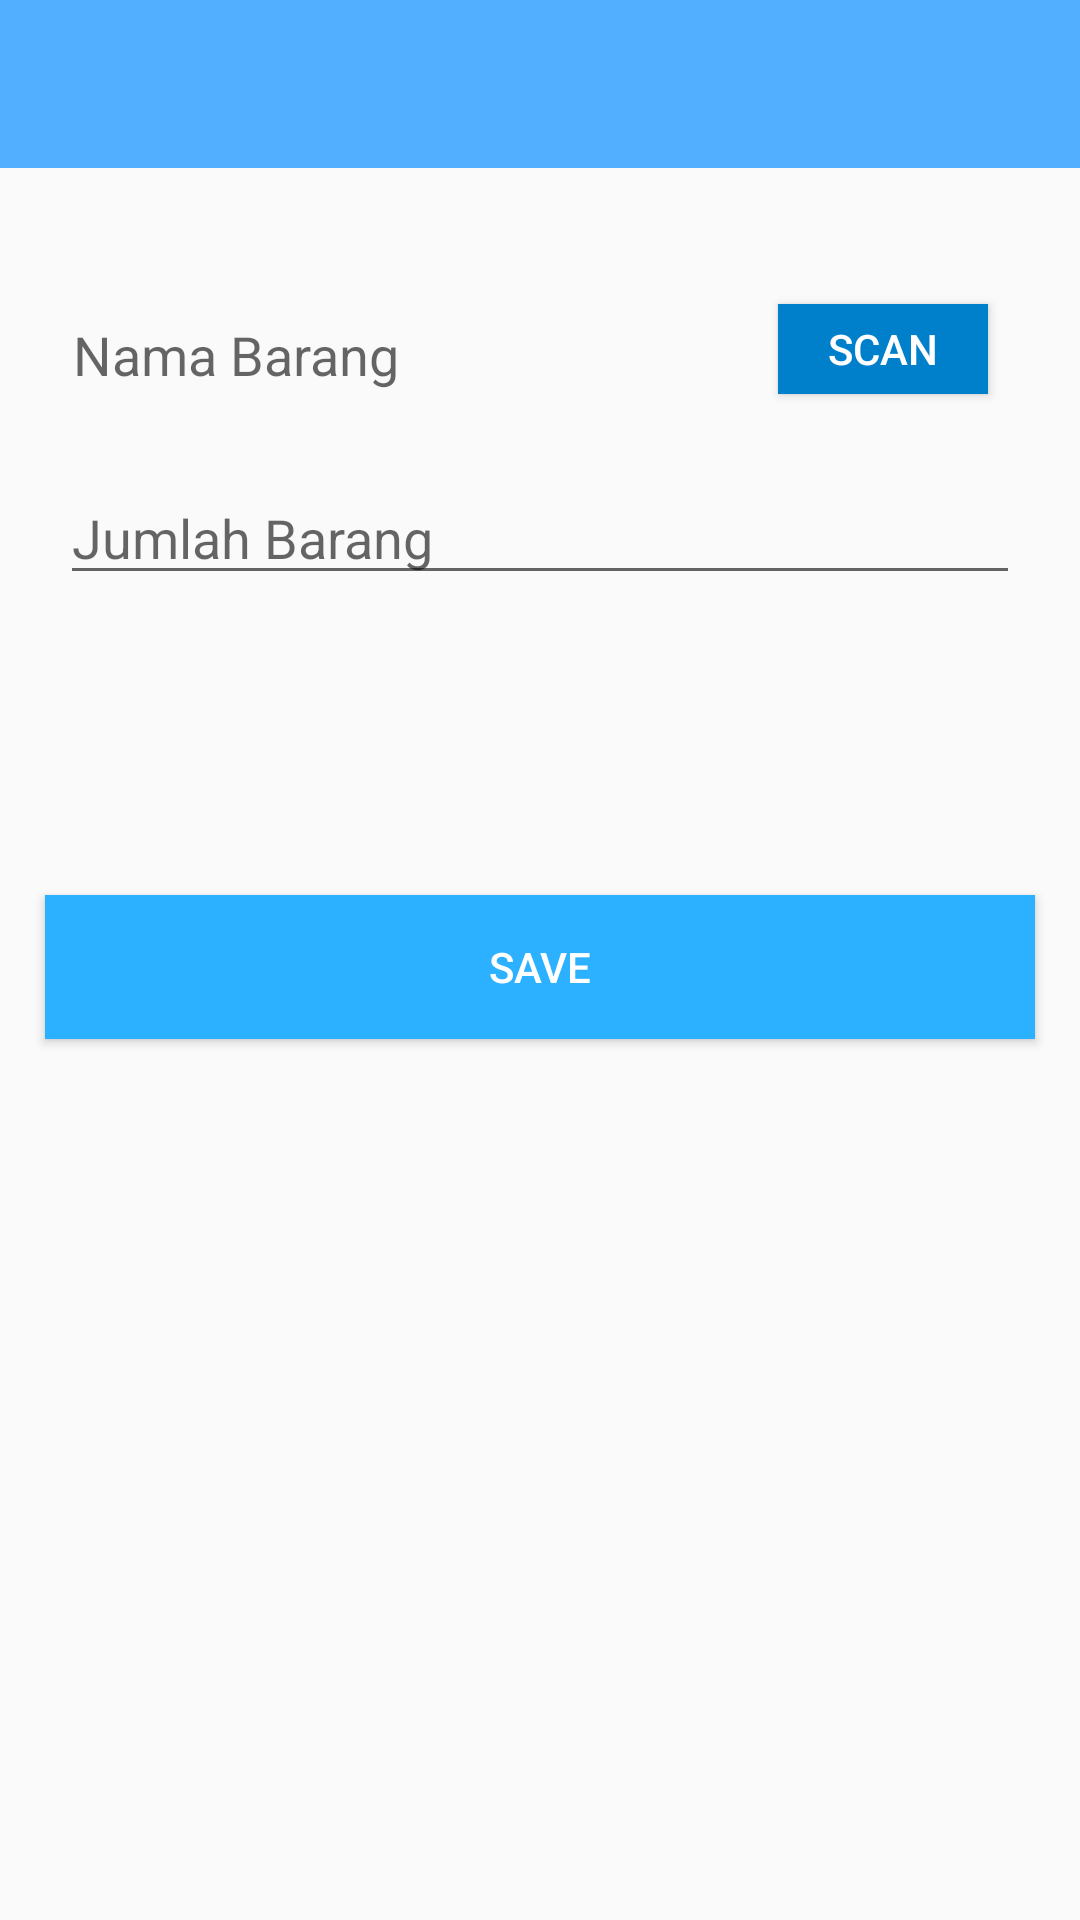

Layout XML and referenced resources for this Android screen:
<!-- AndroidManifest.xml: application theme AppTheme -->
<!-- res/layout/activity_pop_up.xml -->
<?xml version="1.0" encoding="utf-8"?>
<LinearLayout
    xmlns:android="http://schemas.android.com/apk/res/android"
    xmlns:app="http://schemas.android.com/apk/res-auto"
    xmlns:tools="http://schemas.android.com/tools"
    android:layout_width="match_parent"
    android:layout_height="match_parent"
    tools:context=".UI.PopUp"
    android:orientation="vertical">

    <androidx.appcompat.widget.Toolbar
        android:layout_width="match_parent"
        android:layout_height="wrap_content"
        android:id="@+id/toolbarpopup"
        android:background="@color/colorAccent"
        android:theme="@style/ActionBarThemeOverlay">

    </androidx.appcompat.widget.Toolbar>

    <LinearLayout
        android:layout_width="337dp"
        android:layout_height="wrap_content"
        android:orientation="horizontal"
        android:layout_gravity="center">
        <TextView
            android:id="@+id/txtnamabarang"
            android:layout_width="225dp"
            android:layout_height="44dp"
            android:layout_marginTop="40dp"
            android:layout_marginLeft="13dp"
            android:hint="Nama Barang"
            android:textSize="18sp"
            android:paddingTop="10dp"/>

        <Button
            android:id="@+id/btnnamabarang"
            android:layout_width="70dp"
            android:layout_height="30dp"
            android:layout_gravity="center"
            android:layout_marginLeft="10dp"
            android:layout_marginTop="38dp"
            android:layout_marginBottom="23dp"
            android:background="@color/colorPrimaryDark"
            android:text="Scan"
            android:textColor="@color/putih" />
    </LinearLayout>

    <EditText
        android:id="@+id/txtjumlah"
        android:inputType="number"
        android:layout_width="320dp"
        android:layout_height="wrap_content"
        android:layout_gravity="center"
        android:layout_marginTop="10dp"
        android:hint="Jumlah Barang"/>

    <Button
        android:id="@+id/btnsaveku"
        android:layout_width="330dp"
        android:layout_height="wrap_content"
        android:layout_gravity="center"
        android:layout_marginTop="100dp"
        android:background="@color/colorPrimary"
        android:text="save"
        android:textColor="@color/putih"
        android:verticalScrollbarPosition="defaultPosition"/>

</LinearLayout>
<!-- resources referenced by this layout -->
<resources>
  <color name="colorAccent">#52AEFF</color>
  <color name="colorPrimary">#2bb1ff</color>
  <color name="colorPrimaryDark">#007fcb</color>
  <color name="putih">#ffffff</color>
  <style name="ActionBarThemeOverlay" parent="">
      <item name="android:textColorPrimary">#FFFFFF</item>
      <item name="colorControlNormal">#FFFFFF</item>
      <item name="colorControlHighlight">#3fff</item>
  </style>
  <style name="AppTheme" parent="Theme.AppCompat.Light.NoActionBar">
          
          <item name="colorPrimary">@color/colorPrimary</item>
          <item name="colorPrimaryDark">@color/colorPrimaryDark</item>
          <item name="colorAccent">@color/colorAccent</item>
      </style>
</resources>
